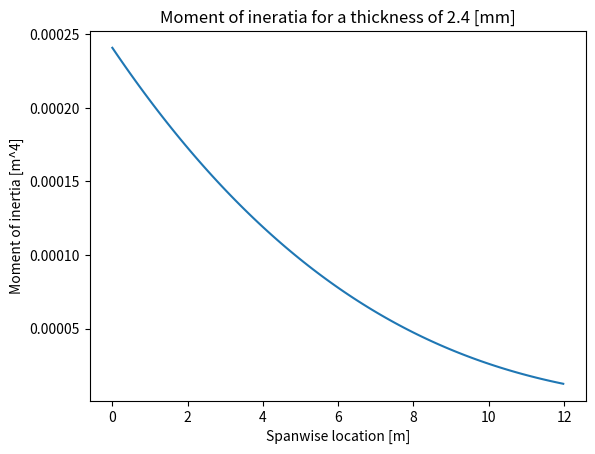

This chart was generated by the following Python code:
import math
import numpy as np
from matplotlib import pyplot as plt

def get_ixx(y: float, t:float) -> float:
    '''returns the area moment of inertia at a y location along the span for a given thickness t'''
    c_r = 3.49 #root chord[m]
    c = c_r-c_r*(1-0.372)/12*y #formula for chord
    # t = 2*10**-3 #thickness

    
    h_up = 0.027543*c #
    h_mid = 0.063*c #height right side
    h_low = 0.023457*c
    h_2 = h_low
    h = 0.114*c #height left side
    l = 0.55*c #lenght

    H_1 = 0.5505*c #hyphotenus
    H_2 = 0.55069*c
    beta_1=math.atan(h_up/l) #top angle
    beta_2=math.atan(h_2/l) #bottom angle

    A_1 = h*t 
    A_2 = H_2*t
    A_3 = h_mid*t
    A_4 = H_1*t

    #calculate the z coordinate of the wingbox
    z_centroid = ((h_low+h_mid/2)*A_3+h/2*A_1+H_1/2*np.sin(beta_2)*A_4+A_2*(h-H_2/2*np.sin(beta_1)))/(A_1+A_2+A_3+A_4)
    
    #calculate the moment of inertia components
    I_xx_1 = 1/12*t*h**3 + A_1*(h/2-z_centroid)**2
    I_xx_2 = 1/12*t*H_2**3*math.sin(beta_1)**2+A_2*(h-H_2/2*np.sin(beta_1)-z_centroid)**2
    I_xx_3 = 1/12*t*h_mid**3+A_3*(h_low+h_mid/2-z_centroid)**2
    I_xx_4 = 1/12*t*H_1**3*math.sin(beta_2)**2 + A_4*(z_centroid-H_1/2*np.sin(beta_2))**2

    A_stringer = 0.000625#Area of a stringer
    d_stringer = (math.tan(beta_1)*l/2+z_centroid)   #Distance from centroid to a stringer
    nr_up = 0 #number of upper part stringers
    nr_down = 0 #number of lower part stringers

    #case 1: t=2.2 no stringers
    #case 2: t=1 2 stringers (side=35mm)
    #case 3: t=1 4 stringers (side=25mm)

    I_xx = I_xx_1 + I_xx_2 + I_xx_3 + I_xx_4 + nr_up*A_stringer*(math.tan(beta_1)*l/2+z_centroid)**2 + nr_down*A_stringer*(z_centroid-math.tan(beta_2)*l/2)**2
    return(I_xx)

# y_axis=np.linspace(0.1,11.98,100)
# i_xx=[]
# for y in y_axis:
#     value= get_ixx(y)
#     i_xx.append(value)
# plt.plot(y_axis,i_xx)
# plt.show()
def get_zcentroid(y: float, t:float)-> float:
    
    c_r = 3.49 #root chord[m]
    c = c_r-c_r*(1-0.372)/12*y #formula for chord
    # t = 2*10**-3 #thickness

    
    h_up = 0.027543*c #
    h_mid = 0.063*c #height right side
    h_low = 0.023457*c
    h_2 = h_low
    h = 0.114*c #height left side
    l = 0.55*c #lenght

    H_1 = 0.5505*c #hyphotenus
    H_2 = 0.55069*c
    beta_1=math.atan(h_up/l) #top angle
    beta_2=math.atan(h_2/l) #bottom angle

    A_1 = h*t 
    A_2 = H_2*t
    A_3 = h_mid*t
    A_4 = H_1*t

    #calculate the z coordinate of the wingbox
    z_centroid = ((h_low+h_mid/2)*A_3+h/2*A_1+H_1/2*np.sin(beta_2)*A_4+A_2*(h-H_2/2*np.sin(beta_1)))/(A_1+A_2+A_3+A_4)

    return z_centroid


def get_J(y: float, t:float) -> float:
    '''returns the polar moment of inertia for a given thickness t at a location y along the span'''
    c_r = 3.49 #root chord[m]
    c = c_r-c_r*(1-0.372)/12*y #formula for chord
    # t = 1.5*10**-3 #thickness
   
    A_enclosed= 0.5*(0.114*c + 0.063*c)*0.55*c #enclosed area of the wingbox
    perimeter= (0.114*c + 2*0.551*c + 0.063*c) #contour of the wingbox

    J = 4*A_enclosed**2/(perimeter/t)

    return(J)

def diagram(t:float):
    y_axis = np.linspace(0,11.98,100)
    ixx_lst=[]
    for y in y_axis:
        ixx_lst.append(get_ixx(y, t))

    plt.plot(y_axis, ixx_lst)
    plt.xlabel("Spanwise location [m]")
    plt.ylabel("Moment of inertia [m^4]")
    plt.title(f"Moment of ineratia for a thickness of {t*1e3:.1f} [mm]")
    plt.show()

if __name__=="__main__":
    diagram(2.4*1e-3)